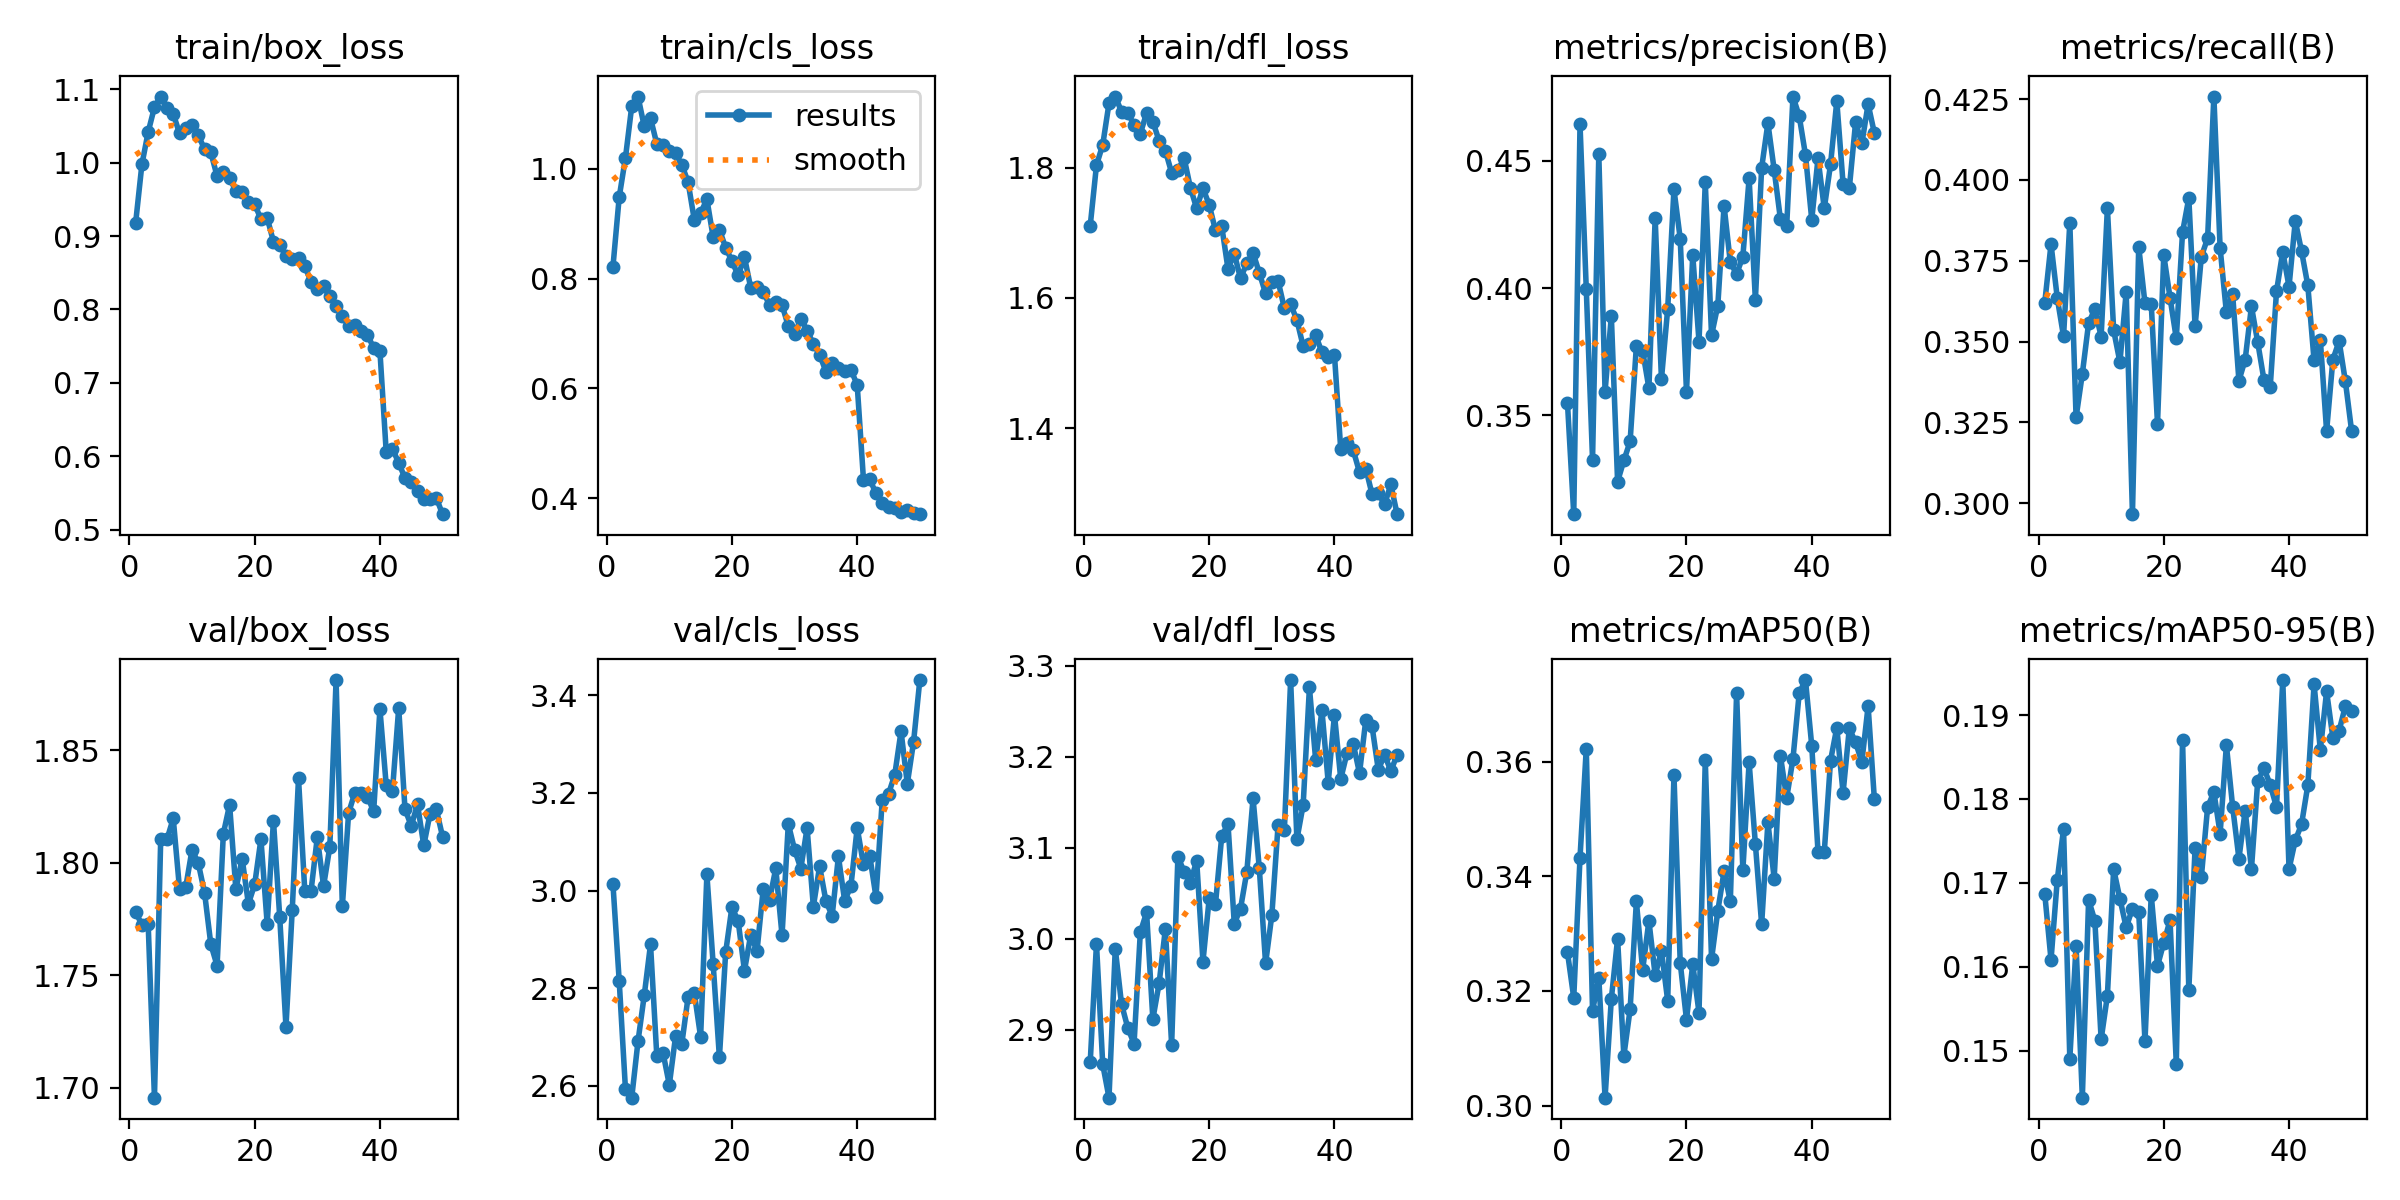

The file beside this chart, header and first rows:
epoch, time, train/box_loss, train/cls_loss, train/dfl_loss, metrics/precision(B), metrics/recall(B), metrics/mAP50(B), metrics/mAP50-95(B), val/box_loss, val/cls_loss, val/dfl_loss, lr/pg0, lr/pg1, lr/pg2
1, 93.66, 0.9182, 0.8214, 1.711, 0.3548, 0.3621, 0.3267, 0.1687, 1.778, 3.014, 2.864, 0.0002836, 0.0002836, 0.0002836
2, 181.9, 0.9978, 0.9484, 1.804, 0.3112, 0.3802, 0.3188, 0.1608, 1.772, 2.815, 2.995, 0.0005566, 0.0005566, 0.0005566
3, 269.5, 1.042, 1.02, 1.835, 0.4644, 0.3634, 0.3433, 0.1704, 1.773, 2.592, 2.862, 0.0008183, 0.0008183, 0.0008183
4, 356.9, 1.075, 1.114, 1.899, 0.3996, 0.3516, 0.3623, 0.1764, 1.696, 2.575, 2.826, 0.000855, 0.000855, 0.000855
5, 444.3, 1.09, 1.132, 1.909, 0.3327, 0.3868, 0.3165, 0.149, 1.811, 2.691, 2.989, 0.0008371, 0.0008371, 0.0008371
6, 531.6, 1.074, 1.077, 1.886, 0.4527, 0.3265, 0.3223, 0.1625, 1.81, 2.785, 2.928, 0.0008191, 0.0008191, 0.0008191
7, 618.9, 1.066, 1.092, 1.884, 0.3594, 0.34, 0.3014, 0.1444, 1.82, 2.89, 2.902, 0.0008011, 0.0008011, 0.0008011
8, 706.1, 1.04, 1.046, 1.865, 0.3891, 0.3557, 0.3186, 0.168, 1.788, 2.662, 2.885, 0.0007831, 0.0007831, 0.0007831
9, 793.6, 1.047, 1.043, 1.852, 0.3241, 0.3601, 0.3291, 0.1655, 1.789, 2.667, 3.007, 0.0007651, 0.0007651, 0.0007651
10, 880.8, 1.051, 1.033, 1.884, 0.3323, 0.3515, 0.3087, 0.1513, 1.806, 2.602, 3.029, 0.0007471, 0.0007471, 0.0007471
11, 968, 1.037, 1.029, 1.87, 0.3398, 0.3913, 0.3168, 0.1565, 1.8, 2.701, 2.912, 0.0007291, 0.0007291, 0.0007291
12, 1055, 1.018, 1.008, 1.841, 0.3773, 0.3535, 0.3356, 0.1716, 1.787, 2.686, 2.951, 0.0007112, 0.0007112, 0.0007112
13, 1143, 1.014, 0.9757, 1.826, 0.3753, 0.3436, 0.3237, 0.1681, 1.764, 2.782, 3.011, 0.0006932, 0.0006932, 0.0006932
14, 1230, 0.9815, 0.9064, 1.792, 0.3608, 0.3653, 0.3322, 0.1647, 1.754, 2.79, 2.884, 0.0006752, 0.0006752, 0.0006752
15, 1317, 0.987, 0.9193, 1.796, 0.4276, 0.2966, 0.3227, 0.1669, 1.813, 2.7, 3.09, 0.0006572, 0.0006572, 0.0006572
16, 1404, 0.9797, 0.9449, 1.814, 0.3642, 0.3794, 0.327, 0.1665, 1.826, 3.033, 3.074, 0.0006392, 0.0006392, 0.0006392
17, 1491, 0.9607, 0.8758, 1.769, 0.3919, 0.3618, 0.3183, 0.1511, 1.788, 2.85, 3.062, 0.0006212, 0.0006212, 0.0006212
18, 1578, 0.9604, 0.8891, 1.737, 0.4388, 0.3617, 0.3577, 0.1686, 1.802, 2.658, 3.086, 0.0006032, 0.0006032, 0.0006032
19, 1666, 0.946, 0.8566, 1.768, 0.4195, 0.3246, 0.3249, 0.1601, 1.782, 2.873, 2.975, 0.0005853, 0.0005853, 0.0005853
20, 1753, 0.9437, 0.8319, 1.743, 0.3592, 0.3768, 0.315, 0.1628, 1.79, 2.966, 3.044, 0.0005673, 0.0005673, 0.0005673
21, 1840, 0.9228, 0.8059, 1.704, 0.413, 0.3636, 0.3247, 0.1655, 1.81, 2.937, 3.038, 0.0005493, 0.0005493, 0.0005493
22, 1927, 0.9248, 0.8392, 1.71, 0.379, 0.351, 0.3162, 0.1484, 1.773, 2.836, 3.113, 0.0005313, 0.0005313, 0.0005313
23, 2015, 0.8924, 0.7835, 1.644, 0.4416, 0.3839, 0.3603, 0.187, 1.819, 2.909, 3.126, 0.0005133, 0.0005133, 0.0005133
24, 2102, 0.8878, 0.7844, 1.668, 0.3815, 0.3944, 0.3255, 0.1572, 1.776, 2.875, 3.017, 0.0004953, 0.0004953, 0.0004953
25, 2189, 0.8729, 0.7748, 1.63, 0.3932, 0.3547, 0.334, 0.1742, 1.727, 3.004, 3.033, 0.0004773, 0.0004773, 0.0004773
26, 2276, 0.8688, 0.7529, 1.653, 0.4324, 0.3763, 0.3409, 0.1707, 1.779, 2.981, 3.073, 0.0004594, 0.0004594, 0.0004594
27, 2364, 0.8695, 0.7567, 1.669, 0.4102, 0.3819, 0.3356, 0.179, 1.837, 3.045, 3.154, 0.0004414, 0.0004414, 0.0004414
28, 2451, 0.8593, 0.7521, 1.638, 0.4056, 0.4258, 0.372, 0.1808, 1.788, 2.908, 3.077, 0.0004234, 0.0004234, 0.0004234
29, 2538, 0.8375, 0.7135, 1.607, 0.4124, 0.3789, 0.3411, 0.1759, 1.787, 3.136, 2.973, 0.0004054, 0.0004054, 0.0004054
30, 2625, 0.8279, 0.6987, 1.624, 0.4432, 0.359, 0.3599, 0.1864, 1.811, 3.084, 3.026, 0.0003874, 0.0003874, 0.0003874
31, 2712, 0.8316, 0.7274, 1.626, 0.3954, 0.3646, 0.3456, 0.1791, 1.79, 3.045, 3.125, 0.0003694, 0.0003694, 0.0003694
32, 2799, 0.8179, 0.7054, 1.584, 0.4473, 0.3379, 0.3316, 0.1729, 1.807, 3.128, 3.119, 0.0003515, 0.0003515, 0.0003515
33, 2887, 0.805, 0.6813, 1.59, 0.4649, 0.3444, 0.3494, 0.1786, 1.881, 2.967, 3.284, 0.0003335, 0.0003335, 0.0003335
34, 2974, 0.7916, 0.6618, 1.566, 0.4465, 0.3609, 0.3396, 0.1716, 1.781, 3.05, 3.109, 0.0003155, 0.0003155, 0.0003155
35, 3061, 0.7772, 0.6308, 1.526, 0.4271, 0.3498, 0.361, 0.1821, 1.822, 2.979, 3.147, 0.0002975, 0.0002975, 0.0002975
36, 3148, 0.7785, 0.6458, 1.53, 0.4245, 0.3381, 0.3537, 0.1837, 1.831, 2.948, 3.276, 0.0002795, 0.0002795, 0.0002795
37, 3235, 0.7712, 0.6371, 1.543, 0.4753, 0.336, 0.3605, 0.1817, 1.831, 3.07, 3.196, 0.0002615, 0.0002615, 0.0002615
38, 3322, 0.7657, 0.6321, 1.516, 0.4676, 0.3655, 0.372, 0.179, 1.829, 2.979, 3.251, 0.0002435, 0.0002435, 0.0002435
39, 3409, 0.7476, 0.6342, 1.509, 0.4524, 0.3778, 0.3743, 0.1942, 1.823, 3.01, 3.172, 0.0002256, 0.0002256, 0.0002256
40, 3496, 0.7433, 0.6063, 1.512, 0.4269, 0.367, 0.3628, 0.1716, 1.868, 3.129, 3.246, 0.0002076, 0.0002076, 0.0002076
41, 3584, 0.6064, 0.4341, 1.367, 0.451, 0.3874, 0.3443, 0.1751, 1.835, 3.053, 3.176, 0.0001896, 0.0001896, 0.0001896
42, 3670, 0.6102, 0.4347, 1.377, 0.4314, 0.378, 0.3443, 0.177, 1.832, 3.072, 3.204, 0.0001716, 0.0001716, 0.0001716
43, 3757, 0.5911, 0.4088, 1.366, 0.4487, 0.3674, 0.3602, 0.1816, 1.869, 2.987, 3.214, 0.0001536, 0.0001536, 0.0001536
44, 3843, 0.5703, 0.3921, 1.332, 0.4735, 0.3442, 0.3659, 0.1937, 1.824, 3.186, 3.182, 0.0001356, 0.0001356, 0.0001356
45, 3930, 0.5656, 0.3846, 1.338, 0.4411, 0.3505, 0.3545, 0.1858, 1.816, 3.198, 3.24, 0.0001176, 0.0001176, 0.0001176
46, 4017, 0.5521, 0.382, 1.299, 0.4393, 0.3223, 0.3659, 0.1928, 1.826, 3.238, 3.233, 9.96537e-05, 9.96537e-05, 9.96537e-05
47, 4103, 0.5419, 0.3741, 1.3, 0.4652, 0.3444, 0.3634, 0.1873, 1.808, 3.326, 3.185, 8.16682e-05, 8.16682e-05, 8.16682e-05
48, 4190, 0.5425, 0.379, 1.283, 0.4569, 0.3502, 0.36, 0.1881, 1.822, 3.219, 3.202, 6.36827e-05, 6.36827e-05, 6.36827e-05
49, 4276, 0.5435, 0.3731, 1.313, 0.4723, 0.3377, 0.3697, 0.1911, 1.824, 3.305, 3.184, 4.56972e-05, 4.56972e-05, 4.56972e-05
50, 4362, 0.5212, 0.371, 1.268, 0.4609, 0.3222, 0.3534, 0.1905, 1.812, 3.431, 3.202, 2.77118e-05, 2.77118e-05, 2.77118e-05
